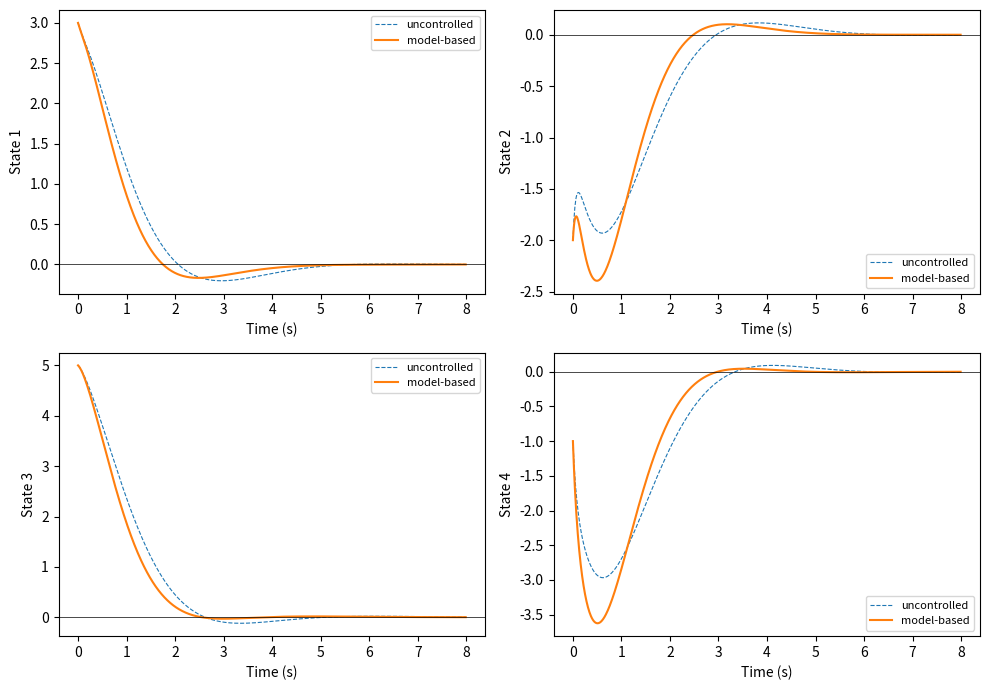
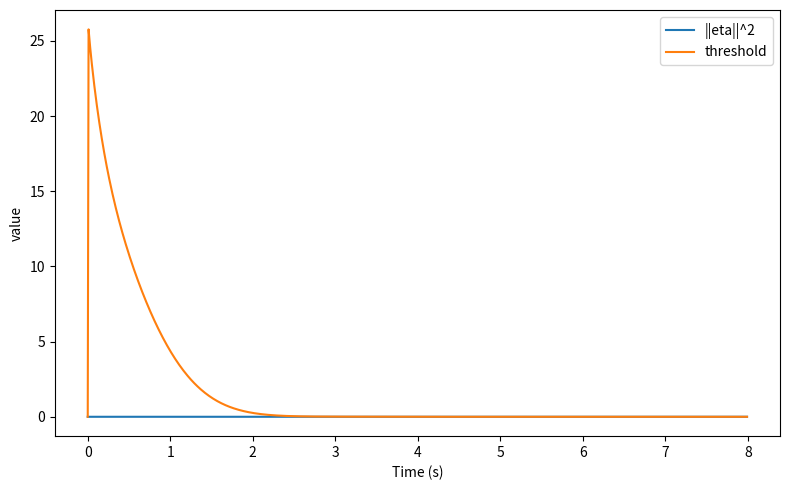

The matplotlib source for these figures, in order:
from scipy.linalg import solve_continuous_are
import numpy as np
import matplotlib.pyplot as plt

# Section 7.1.1 -- accurate (ideal) model case.
# True 2-DOF mass-spring-damper system.
A = np.array([[0, 1, 0, 0],
              [-8.5, -10.625, 4.25, 6.375],
              [0, 0, 0, 1],
              [4.25, 6.375, -4.25, -6.375]])
x0 = np.array([3, -2, 5, -1])
dt = 0.01  # seconds
T = 8      # seconds (paper simulates case 1 for 8 s)

lenT = int(T / dt)


def getArr(x0, dt, T, A):
    # uncontrolled open-loop rollout of the true system (baseline)
    arr = np.zeros((lenT, x0.shape[0]))
    arr[0] = x0
    x = x0
    for i in range(1, lenT):
        x_dot = A @ x
        x = x + x_dot * dt
        arr[i] = x
    return arr


# accurate model (case 1): scale row p=2 (0-based index 1) by 0.9
Am = A.copy()
Am[1, :] = 0.9 * A[1, :]

Bm = np.array([[0, 0],
               [1, 0],
               [0, 0],
               [0, 1]])

Q_lqr = np.diag([1, 0.1, 1, 0.25])
R_lqr = 0.2 * np.eye(2)

# model-based gain from the accurate model
Pm = solve_continuous_are(Am, Bm, Q_lqr, R_lqr)
K = np.linalg.inv(R_lqr) @ Bm.T @ Pm

# optimal augmentation (composite stand-in for the RL). Unused in case 1 since the
# switch never fires, but referenced by getArrControlled after a switch -- defined
# so the function body is identical to the 7.1.2 script.
P_tilde = solve_continuous_are(A - Bm @ K, Bm, Q_lqr, R_lqr)
K_tilde = np.linalg.inv(R_lqr) @ Bm.T @ P_tilde


def getArrControlled(x0, dt, T, A, K, A_m, allow_switch=True):
    xm = x0
    eta = np.zeros((lenT, x0.shape[0]))
    arr_m = np.zeros((lenT, x0.shape[0]))
    arr_m[0] = xm

    arr = np.zeros((lenT, x0.shape[0]))
    arr[0] = x0
    x = x0

    thresh_arr = np.zeros(lenT)

    lam_min_Q = np.min(np.diag(Q_lqr))
    lam_min_R = np.min(np.diag(R_lqr))
    lam_max_R = np.max(np.diag(R_lqr))
    xi = 1.35
    t_s = None
    switched = False

    x_min = 0.005 * np.linalg.norm(x0)

    for i in range(1, lenT):
        if not switched:
            u = -K @ x
        else:
            u = -(K + K_tilde) @ x

        eta_now = x - xm
        eta_norm_sq = np.linalg.norm(eta_now)**2
        x_norm = np.linalg.norm(x)
        u_norm = np.linalg.norm(u)
        threshold = (1 / (xi**2 * lam_max_R)) * (lam_min_Q * x_norm**2 + lam_min_R * u_norm**2)
        thresh_arr[i] = threshold

        if not switched and eta_norm_sq >= threshold and x_norm > x_min and allow_switch:
            switched = True
            t_s = i

        x_dot = A @ x + Bm @ u
        xm_dot = A_m @ xm + Bm @ u
        x = x + x_dot * dt
        xm = xm + xm_dot * dt
        arr[i] = x
        arr_m[i] = xm
        eta[i] = x - xm
    eta_norm = np.linalg.norm(eta, axis=1)
    return arr, arr_m, eta, eta_norm, t_s, thresh_arr


arr_bare = getArr(x0, dt, T, A)
arr_controlled, arr_m, eta, eta_norm, t_s, thresh_arr = getArrControlled(x0, dt, T, A, K, Am)

print("t_s =", t_s, "(expected None: accurate model regulates without switching)")

t = np.arange(0, lenT) * dt

# states: uncontrolled baseline vs model-based controller (regulates to origin, no switch)
fig, axes = plt.subplots(2, 2, figsize=(10, 7))
axes = axes.flatten()
for i in range(x0.shape[0]):
    axes[i].plot(t, arr_bare[:, i], '--', label='uncontrolled', linewidth=0.8)
    axes[i].plot(t, arr_controlled[:, i], label='model-based')
    axes[i].axhline(0, color='black', linewidth=0.5)
    axes[i].set_xlabel('Time (s)')
    axes[i].set_ylabel(f'State {i+1}')
    axes[i].legend(fontsize=8)
plt.tight_layout()
plt.savefig('states_accurate.png', dpi=150)
plt.show()

# model error vs threshold: ||eta||^2 stays under -> no switch (reproduces Figure 2)
plt.figure(figsize=(8, 5))
plt.plot(t, eta_norm**2, label='||eta||^2')
plt.plot(t, thresh_arr, label='threshold')
plt.xlabel('Time (s)')
plt.ylabel('value')
plt.legend()
plt.tight_layout()
plt.savefig('eta_threshold_accurate.png', dpi=150)
plt.show()
